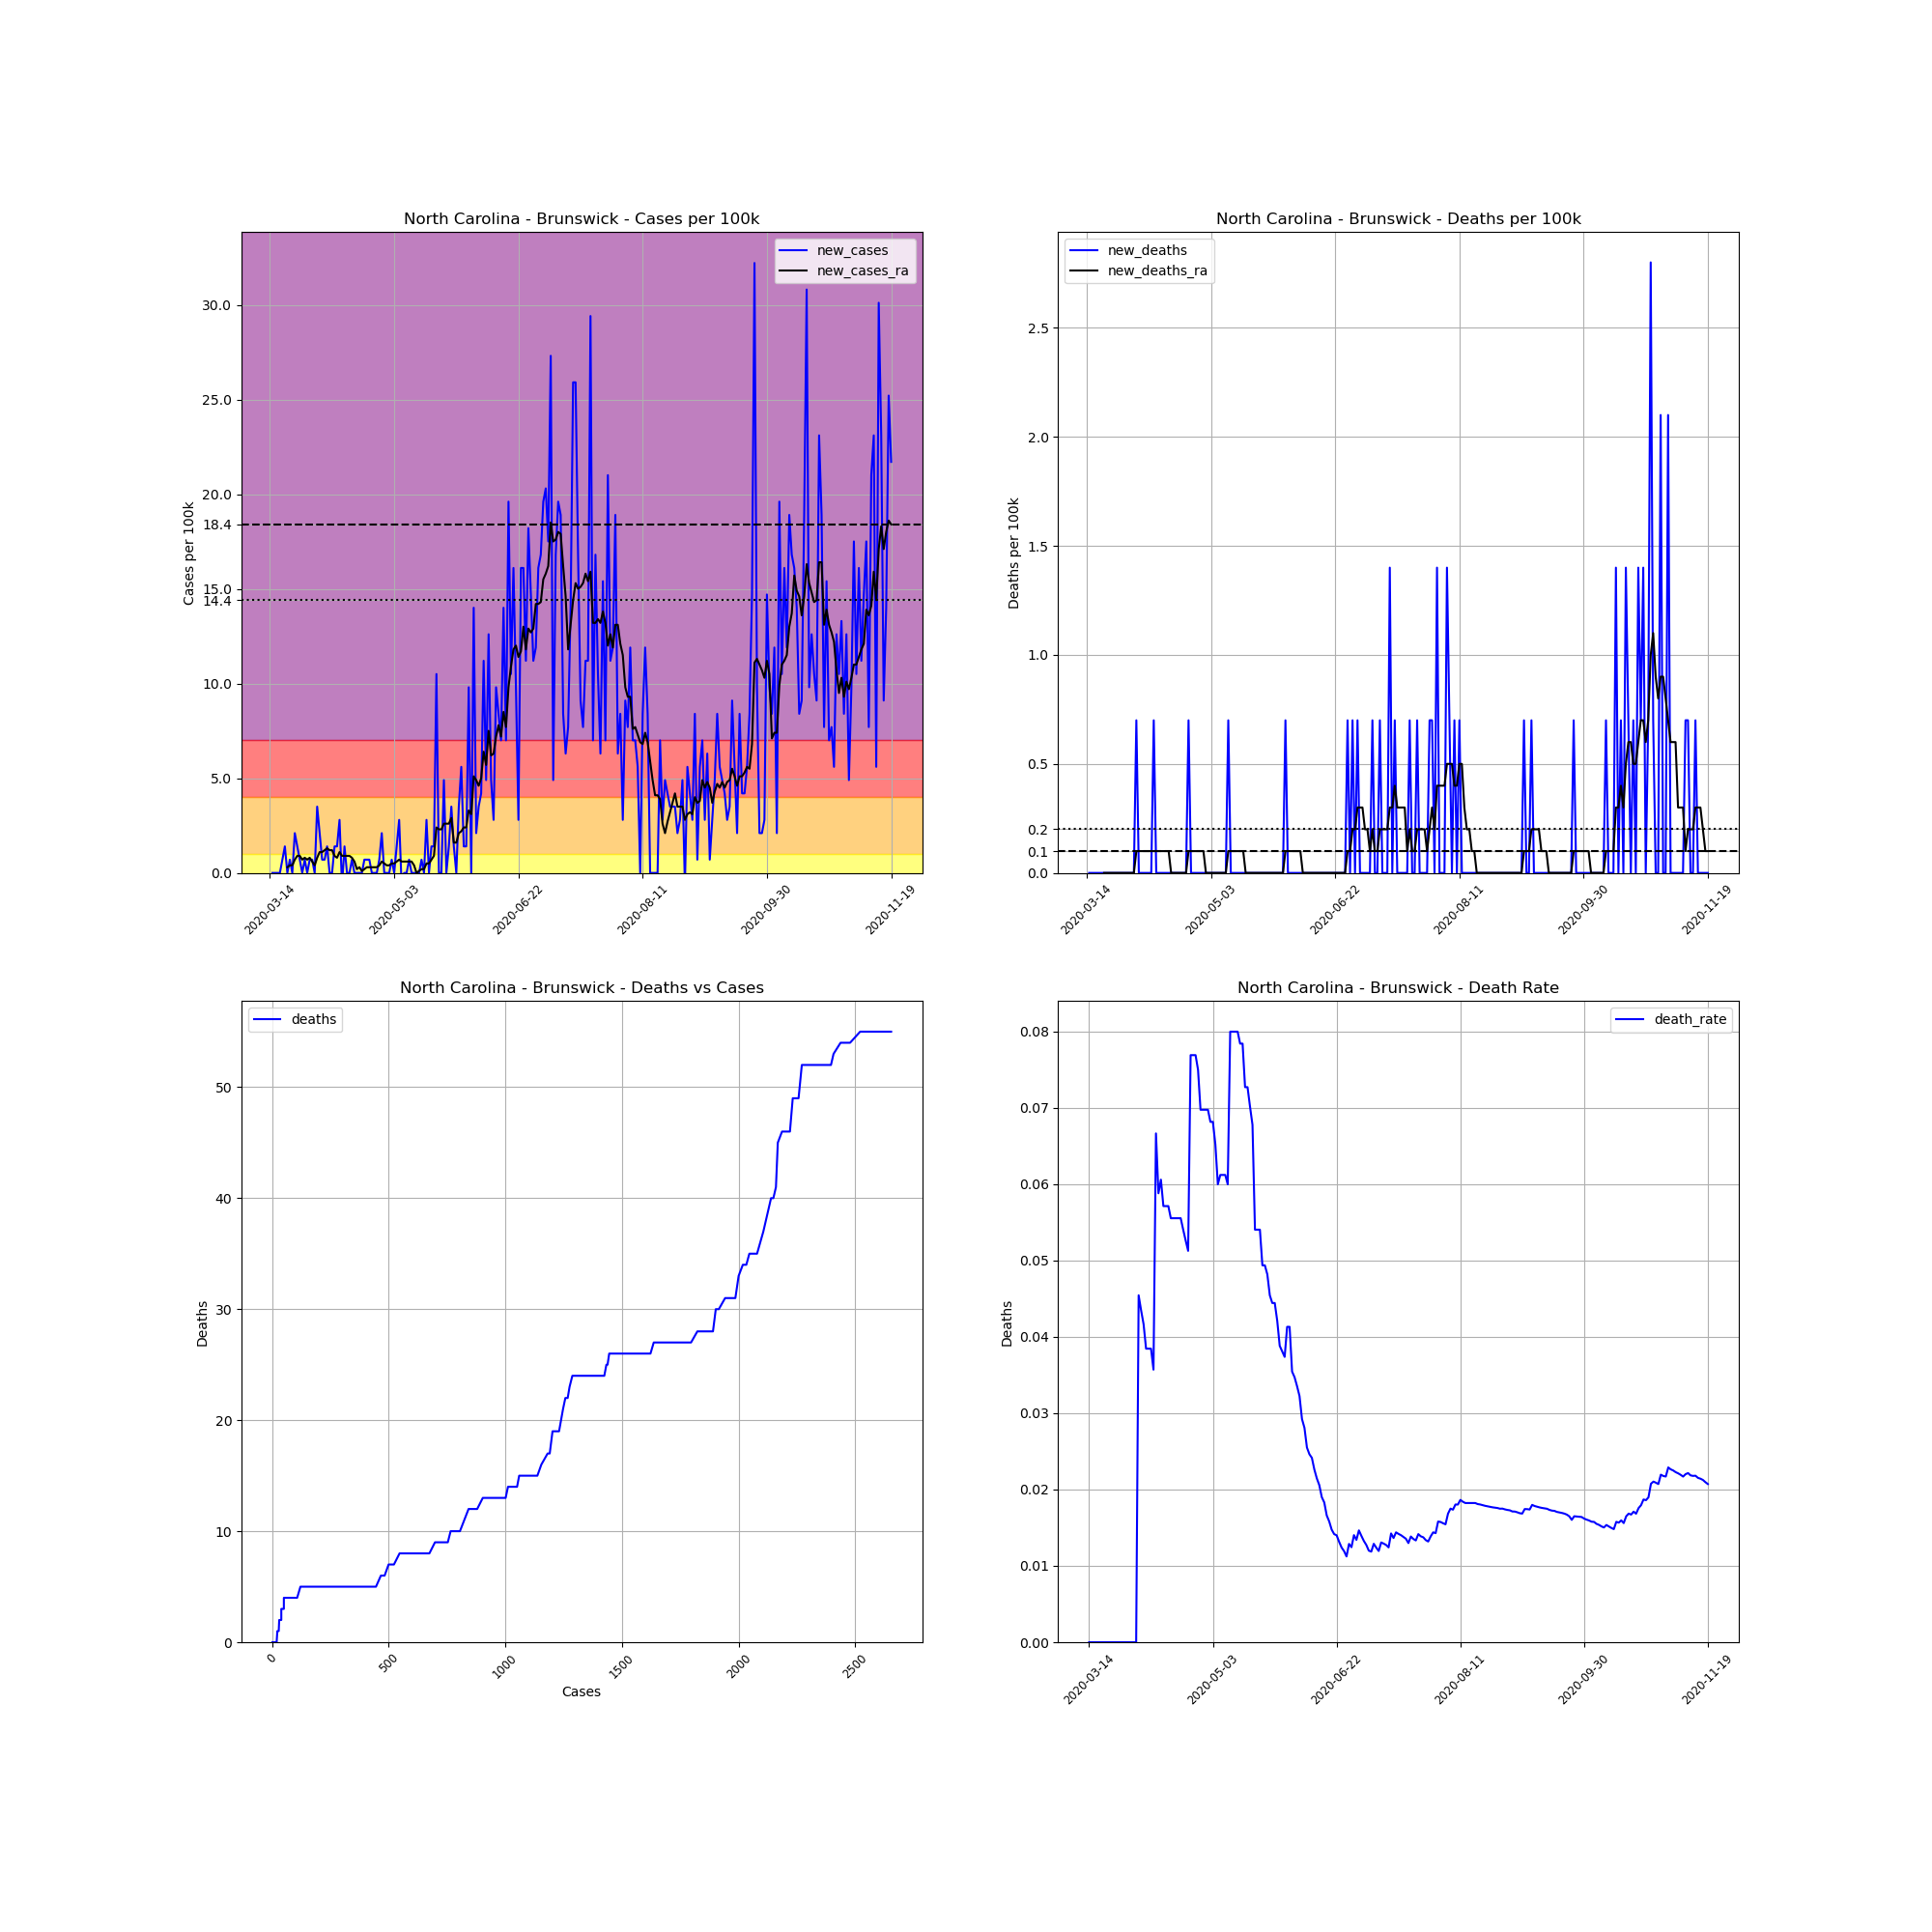

Data behind this chart, as committed beside it:
, date, county, state, fips, cases, deaths, COUNTY, STNAME, CTYNAME, POPESTIMATE2019, cases_per_100k, deaths_per_100k, death_rate, new_cases, new_deaths, new_cases_ra, new_deaths_ra
88749, 2020-03-14, Brunswick, North Carolina, 37019, 1, 0, 19, North Carolina, Brunswick, 142820, 0.7002, 0.0, 0.0, , , , 
88750, 2020-03-15, Brunswick, North Carolina, 37019, 1, 0, 19, North Carolina, Brunswick, 142820, 0.7002, 0.0, 0.0, 0.0, 0.0, , 
88751, 2020-03-16, Brunswick, North Carolina, 37019, 1, 0, 19, North Carolina, Brunswick, 142820, 0.7002, 0.0, 0.0, 0.0, 0.0, , 
88752, 2020-03-17, Brunswick, North Carolina, 37019, 1, 0, 19, North Carolina, Brunswick, 142820, 0.7002, 0.0, 0.0, 0.0, 0.0, , 
88753, 2020-03-18, Brunswick, North Carolina, 37019, 1, 0, 19, North Carolina, Brunswick, 142820, 0.7002, 0.0, 0.0, 0.0, 0.0, , 
88754, 2020-03-19, Brunswick, North Carolina, 37019, 2, 0, 19, North Carolina, Brunswick, 142820, 1.4, 0.0, 0.0, 0.7002, 0.0, , 
88755, 2020-03-20, Brunswick, North Carolina, 37019, 4, 0, 19, North Carolina, Brunswick, 142820, 2.801, 0.0, 0.0, 1.4, 0.0, , 
88756, 2020-03-21, Brunswick, North Carolina, 37019, 4, 0, 19, North Carolina, Brunswick, 142820, 2.801, 0.0, 0.0, 0.0, 0.0, 0.3001, 0.0
88757, 2020-03-22, Brunswick, North Carolina, 37019, 5, 0, 19, North Carolina, Brunswick, 142820, 3.501, 0.0, 0.0, 0.7002, 0.0, 0.4001, 0.0
88758, 2020-03-23, Brunswick, North Carolina, 37019, 5, 0, 19, North Carolina, Brunswick, 142820, 3.501, 0.0, 0.0, 0.0, 0.0, 0.4001, 0.0
88759, 2020-03-24, Brunswick, North Carolina, 37019, 8, 0, 19, North Carolina, Brunswick, 142820, 5.601, 0.0, 0.0, 2.101, 0.0, 0.7002, 0.0
88760, 2020-03-25, Brunswick, North Carolina, 37019, 10, 0, 19, North Carolina, Brunswick, 142820, 7.002, 0.0, 0.0, 1.4, 0.0, 0.9002, 0.0
88761, 2020-03-26, Brunswick, North Carolina, 37019, 11, 0, 19, North Carolina, Brunswick, 142820, 7.702, 0.0, 0.0, 0.7002, 0.0, 0.9002, 0.0
88762, 2020-03-27, Brunswick, North Carolina, 37019, 11, 0, 19, North Carolina, Brunswick, 142820, 7.702, 0.0, 0.0, 0.0, 0.0, 0.7002, 0.0
88763, 2020-03-28, Brunswick, North Carolina, 37019, 12, 0, 19, North Carolina, Brunswick, 142820, 8.402, 0.0, 0.0, 0.7002, 0.0, 0.8002, 0.0
88764, 2020-03-29, Brunswick, North Carolina, 37019, 12, 0, 19, North Carolina, Brunswick, 142820, 8.402, 0.0, 0.0, 0.0, 0.0, 0.7002, 0.0
88765, 2020-03-30, Brunswick, North Carolina, 37019, 13, 0, 19, North Carolina, Brunswick, 142820, 9.102, 0.0, 0.0, 0.7002, 0.0, 0.8002, 0.0
88766, 2020-03-31, Brunswick, North Carolina, 37019, 14, 0, 19, North Carolina, Brunswick, 142820, 9.803, 0.0, 0.0, 0.7002, 0.0, 0.6002, 0.0
88767, 2020-04-01, Brunswick, North Carolina, 37019, 14, 0, 19, North Carolina, Brunswick, 142820, 9.803, 0.0, 0.0, 0.0, 0.0, 0.4001, 0.0
88768, 2020-04-02, Brunswick, North Carolina, 37019, 19, 0, 19, North Carolina, Brunswick, 142820, 13.3, 0.0, 0.0, 3.501, 0.0, 0.8002, 0.0
88769, 2020-04-03, Brunswick, North Carolina, 37019, 22, 1, 19, North Carolina, Brunswick, 142820, 15.4, 0.7002, 0.04545, 2.101, 0.7002, 1.1, 0.1
88770, 2020-04-04, Brunswick, North Carolina, 37019, 23, 1, 19, North Carolina, Brunswick, 142820, 16.1, 0.7002, 0.04348, 0.7002, 0.0, 1.1, 0.1
88771, 2020-04-05, Brunswick, North Carolina, 37019, 24, 1, 19, North Carolina, Brunswick, 142820, 16.8, 0.7002, 0.04167, 0.7002, 0.0, 1.2, 0.1
88772, 2020-04-06, Brunswick, North Carolina, 37019, 26, 1, 19, North Carolina, Brunswick, 142820, 18.2, 0.7002, 0.03846, 1.4, 0.0, 1.3, 0.1
88773, 2020-04-07, Brunswick, North Carolina, 37019, 26, 1, 19, North Carolina, Brunswick, 142820, 18.2, 0.7002, 0.03846, 0.0, 0.0, 1.2, 0.1
88774, 2020-04-08, Brunswick, North Carolina, 37019, 26, 1, 19, North Carolina, Brunswick, 142820, 18.2, 0.7002, 0.03846, 0.0, 0.0, 1.2, 0.1
88775, 2020-04-09, Brunswick, North Carolina, 37019, 28, 1, 19, North Carolina, Brunswick, 142820, 19.61, 0.7002, 0.03571, 1.4, 0.0, 0.9002, 0.1
88776, 2020-04-10, Brunswick, North Carolina, 37019, 30, 2, 19, North Carolina, Brunswick, 142820, 21.01, 1.4, 0.06667, 1.4, 0.7002, 0.8002, 0.1
88777, 2020-04-11, Brunswick, North Carolina, 37019, 34, 2, 19, North Carolina, Brunswick, 142820, 23.81, 1.4, 0.05882, 2.801, 0.0, 1.1, 0.1
88778, 2020-04-12, Brunswick, North Carolina, 37019, 33, 2, 19, North Carolina, Brunswick, 142820, 23.11, 1.4, 0.06061, -0.7002, 0.0, 0.9002, 0.1
88779, 2020-04-13, Brunswick, North Carolina, 37019, 35, 2, 19, North Carolina, Brunswick, 142820, 24.51, 1.4, 0.05714, 1.4, 0.0, 0.9002, 0.1
88780, 2020-04-14, Brunswick, North Carolina, 37019, 35, 2, 19, North Carolina, Brunswick, 142820, 24.51, 1.4, 0.05714, 0.0, 0.0, 0.9002, 0.1
88781, 2020-04-15, Brunswick, North Carolina, 37019, 35, 2, 19, North Carolina, Brunswick, 142820, 24.51, 1.4, 0.05714, 0.0, 0.0, 0.9002, 0.1
88782, 2020-04-16, Brunswick, North Carolina, 37019, 36, 2, 19, North Carolina, Brunswick, 142820, 25.21, 1.4, 0.05556, 0.7002, 0.0, 0.8002, 0.1
88783, 2020-04-17, Brunswick, North Carolina, 37019, 36, 2, 19, North Carolina, Brunswick, 142820, 25.21, 1.4, 0.05556, 0.0, 0.0, 0.6002, 0.0
88784, 2020-04-18, Brunswick, North Carolina, 37019, 36, 2, 19, North Carolina, Brunswick, 142820, 25.21, 1.4, 0.05556, 0.0, 0.0, 0.2001, 0.0
88785, 2020-04-19, Brunswick, North Carolina, 37019, 36, 2, 19, North Carolina, Brunswick, 142820, 25.21, 1.4, 0.05556, 0.0, 0.0, 0.3001, 0.0
88786, 2020-04-20, Brunswick, North Carolina, 37019, 36, 2, 19, North Carolina, Brunswick, 142820, 25.21, 1.4, 0.05556, 0.0, 0.0, 0.1, 0.0
88787, 2020-04-21, Brunswick, North Carolina, 37019, 37, 2, 19, North Carolina, Brunswick, 142820, 25.91, 1.4, 0.05405, 0.7002, 0.0, 0.2001, 0.0
88788, 2020-04-22, Brunswick, North Carolina, 37019, 38, 2, 19, North Carolina, Brunswick, 142820, 26.61, 1.4, 0.05263, 0.7002, 0.0, 0.3001, 0.0
88789, 2020-04-23, Brunswick, North Carolina, 37019, 39, 2, 19, North Carolina, Brunswick, 142820, 27.31, 1.4, 0.05128, 0.7002, 0.0, 0.3001, 0.0
88790, 2020-04-24, Brunswick, North Carolina, 37019, 39, 3, 19, North Carolina, Brunswick, 142820, 27.31, 2.101, 0.07692, 0.0, 0.7002, 0.3001, 0.1
88791, 2020-04-25, Brunswick, North Carolina, 37019, 39, 3, 19, North Carolina, Brunswick, 142820, 27.31, 2.101, 0.07692, 0.0, 0.0, 0.3001, 0.1
88792, 2020-04-26, Brunswick, North Carolina, 37019, 39, 3, 19, North Carolina, Brunswick, 142820, 27.31, 2.101, 0.07692, 0.0, 0.0, 0.3001, 0.1
88793, 2020-04-27, Brunswick, North Carolina, 37019, 40, 3, 19, North Carolina, Brunswick, 142820, 28.01, 2.101, 0.075, 0.7002, 0.0, 0.4001, 0.1
88794, 2020-04-28, Brunswick, North Carolina, 37019, 43, 3, 19, North Carolina, Brunswick, 142820, 30.11, 2.101, 0.06977, 2.101, 0.0, 0.6002, 0.1
88795, 2020-04-29, Brunswick, North Carolina, 37019, 43, 3, 19, North Carolina, Brunswick, 142820, 30.11, 2.101, 0.06977, 0.0, 0.0, 0.5001, 0.1
88796, 2020-04-30, Brunswick, North Carolina, 37019, 43, 3, 19, North Carolina, Brunswick, 142820, 30.11, 2.101, 0.06977, 0.0, 0.0, 0.4001, 0.1
88797, 2020-05-01, Brunswick, North Carolina, 37019, 43, 3, 19, North Carolina, Brunswick, 142820, 30.11, 2.101, 0.06977, 0.0, 0.0, 0.4001, 0.0
88798, 2020-05-02, Brunswick, North Carolina, 37019, 44, 3, 19, North Carolina, Brunswick, 142820, 30.81, 2.101, 0.06818, 0.7002, 0.0, 0.5001, 0.0
88799, 2020-05-03, Brunswick, North Carolina, 37019, 44, 3, 19, North Carolina, Brunswick, 142820, 30.81, 2.101, 0.06818, 0.0, 0.0, 0.5001, 0.0
88800, 2020-05-04, Brunswick, North Carolina, 37019, 46, 3, 19, North Carolina, Brunswick, 142820, 32.21, 2.101, 0.06522, 1.4, 0.0, 0.6002, 0.0
88801, 2020-05-05, Brunswick, North Carolina, 37019, 50, 3, 19, North Carolina, Brunswick, 142820, 35.01, 2.101, 0.06, 2.801, 0.0, 0.7002, 0.0
88802, 2020-05-06, Brunswick, North Carolina, 37019, 49, 3, 19, North Carolina, Brunswick, 142820, 34.31, 2.101, 0.06122, -0.7002, 0.0, 0.6002, 0.0
88803, 2020-05-07, Brunswick, North Carolina, 37019, 49, 3, 19, North Carolina, Brunswick, 142820, 34.31, 2.101, 0.06122, 0.0, 0.0, 0.6002, 0.0
88804, 2020-05-08, Brunswick, North Carolina, 37019, 49, 3, 19, North Carolina, Brunswick, 142820, 34.31, 2.101, 0.06122, 0.0, 0.0, 0.6002, 0.0
88805, 2020-05-09, Brunswick, North Carolina, 37019, 50, 3, 19, North Carolina, Brunswick, 142820, 35.01, 2.101, 0.06, 0.7002, 0.0, 0.6002, 0.0
88806, 2020-05-10, Brunswick, North Carolina, 37019, 50, 4, 19, North Carolina, Brunswick, 142820, 35.01, 2.801, 0.08, 0.0, 0.7002, 0.6002, 0.1
88807, 2020-05-11, Brunswick, North Carolina, 37019, 50, 4, 19, North Carolina, Brunswick, 142820, 35.01, 2.801, 0.08, 0.0, 0.0, 0.4001, 0.1
88808, 2020-05-12, Brunswick, North Carolina, 37019, 50, 4, 19, North Carolina, Brunswick, 142820, 35.01, 2.801, 0.08, 0.0, 0.0, 0.0, 0.1
... 191 more rows
